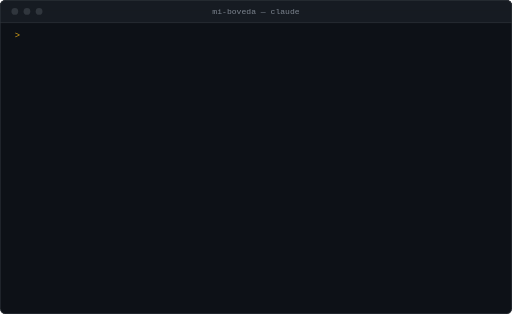
t = 0.00 s
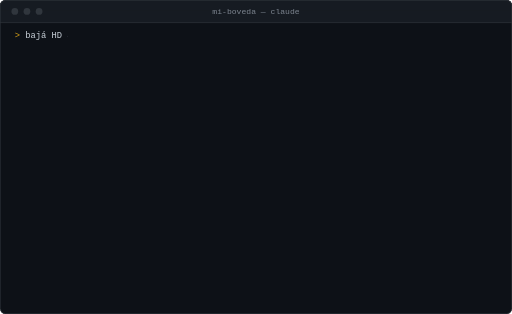
t = 1.67 s
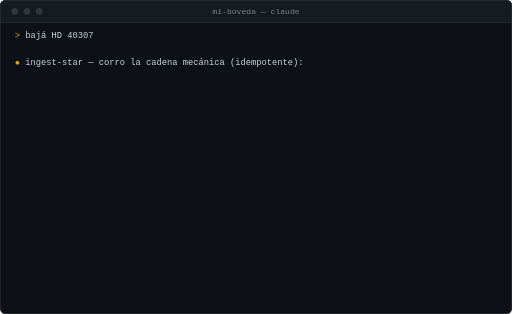
t = 3.33 s
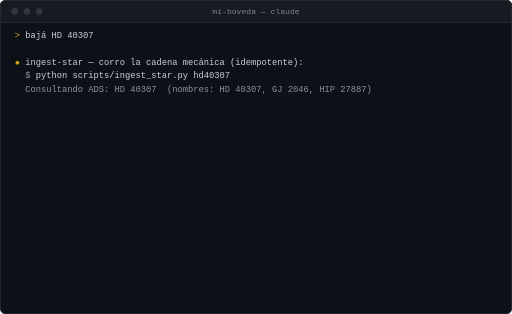
t = 5.00 s
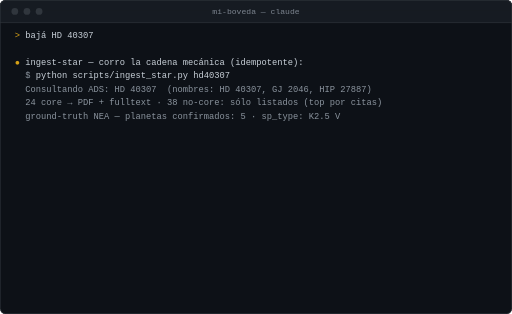
t = 6.67 s
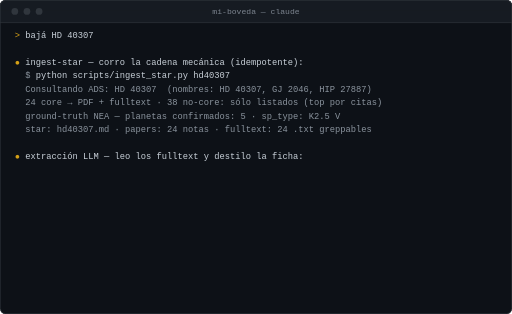
t = 8.33 s

The animated SVG that drew these frames (rendered in a browser with its animation timeline set to each time). Animation: 16 SMIL elements (animate=16); frames cover the first 8.33 s, repeats indefinitely.

<svg xmlns="http://www.w3.org/2000/svg" viewBox="0 0 760 466" width="760" height="466">
<title>Demo: «bajá HD 40307» → ingest → ficha verificada</title>
<clipPath id="type"><rect x="37.6" y="40" width="101.4" height="21"><animate attributeName="width" calcMode="discrete" values="0;0;7.8;15.6;23.4;31.2;39.0;46.8;54.6;62.4;70.2;78.0;85.8;93.6;101.4" keyTimes="0;0.0333;0.0378;0.0423;0.0468;0.0513;0.0558;0.0603;0.0647;0.0692;0.0737;0.0782;0.0827;0.0872;0.0917" dur="24.0s" repeatCount="indefinite"/></rect></clipPath>
<rect width="760" height="466" rx="8" fill="#0d1117"/><rect width="760" height="33" rx="8" fill="#161b22"/><rect y="16" width="760" height="17" fill="#161b22"/><path d="M 0 33.5 H 760" stroke="#30363d" stroke-width="1"/><circle cx="22" cy="17" r="5" fill="#30363d"/><circle cx="40" cy="17" r="5" fill="#30363d"/><circle cx="58" cy="17" r="5" fill="#30363d"/><text x="380.0" y="21" text-anchor="middle" font-family="ui-monospace,'SF Mono',Menlo,Consolas,'Liberation Mono',monospace" font-size="12" fill="#7d8590">mi-boveda — claude</text><rect x="0.5" y="0.5" width="759" height="465" rx="8" fill="none" stroke="#30363d"/>
<text x="22" y="56" xml:space="preserve" font-family="ui-monospace,'SF Mono',Menlo,Consolas,'Liberation Mono',monospace" font-size="13"><tspan fill="#d4a017">&gt; </tspan></text>
<g clip-path="url(#type)"><text x="37.6" y="56" xml:space="preserve" font-family="ui-monospace,'SF Mono',Menlo,Consolas,'Liberation Mono',monospace" font-size="13"><tspan fill="#c9d1d9">bajá HD 40307</tspan></text></g>
<g opacity="1"><animate attributeName="opacity" values="0;0;1;1" keyTimes="0;0.1250;0.1354;1" dur="24.0s" repeatCount="indefinite"/><text x="22" y="96" xml:space="preserve" font-family="ui-monospace,'SF Mono',Menlo,Consolas,'Liberation Mono',monospace" font-size="13"><tspan fill="#d4a017">● </tspan><tspan fill="#c9d1d9">ingest-star — corro la cadena mecánica (idempotente):</tspan></text></g>
<g opacity="1"><animate attributeName="opacity" values="0;0;1;1" keyTimes="0;0.1500;0.1604;1" dur="24.0s" repeatCount="indefinite"/><text x="22" y="116" xml:space="preserve" font-family="ui-monospace,'SF Mono',Menlo,Consolas,'Liberation Mono',monospace" font-size="13"><tspan fill="#8b949e">  $ </tspan><tspan fill="#c9d1d9">python scripts/ingest_star.py hd40307</tspan></text></g>
<g opacity="1"><animate attributeName="opacity" values="0;0;1;1" keyTimes="0;0.1833;0.1938;1" dur="24.0s" repeatCount="indefinite"/><text x="22" y="136" xml:space="preserve" font-family="ui-monospace,'SF Mono',Menlo,Consolas,'Liberation Mono',monospace" font-size="13"><tspan fill="#8b949e">  Consultando ADS: HD 40307  (nombres: HD 40307, GJ 2046, HIP 27887)</tspan></text></g>
<g opacity="1"><animate attributeName="opacity" values="0;0;1;1" keyTimes="0;0.2167;0.2271;1" dur="24.0s" repeatCount="indefinite"/><text x="22" y="156" xml:space="preserve" font-family="ui-monospace,'SF Mono',Menlo,Consolas,'Liberation Mono',monospace" font-size="13"><tspan fill="#8b949e">  24 core → PDF + fulltext · 38 no-core: sólo listados (top por citas)</tspan></text></g>
<g opacity="1"><animate attributeName="opacity" values="0;0;1;1" keyTimes="0;0.2500;0.2604;1" dur="24.0s" repeatCount="indefinite"/><text x="22" y="176" xml:space="preserve" font-family="ui-monospace,'SF Mono',Menlo,Consolas,'Liberation Mono',monospace" font-size="13"><tspan fill="#8b949e">  ground-truth NEA — planetas confirmados: 5 · sp_type: K2.5 V</tspan></text></g>
<g opacity="1"><animate attributeName="opacity" values="0;0;1;1" keyTimes="0;0.2833;0.2938;1" dur="24.0s" repeatCount="indefinite"/><text x="22" y="196" xml:space="preserve" font-family="ui-monospace,'SF Mono',Menlo,Consolas,'Liberation Mono',monospace" font-size="13"><tspan fill="#8b949e">  star: hd40307.md · papers: 24 notas · fulltext: 24 .txt greppables</tspan></text></g>
<g opacity="1"><animate attributeName="opacity" values="0;0;1;1" keyTimes="0;0.3250;0.3354;1" dur="24.0s" repeatCount="indefinite"/><text x="22" y="236" xml:space="preserve" font-family="ui-monospace,'SF Mono',Menlo,Consolas,'Liberation Mono',monospace" font-size="13"><tspan fill="#d4a017">● </tspan><tspan fill="#c9d1d9">extracción LLM — leo los fulltext y destilo la ficha:</tspan></text></g>
<g opacity="1"><animate attributeName="opacity" values="0;0;1;1" keyTimes="0;0.3583;0.3687;1" dur="24.0s" repeatCount="indefinite"/><text x="22" y="256" xml:space="preserve" font-family="ui-monospace,'SF Mono',Menlo,Consolas,'Liberation Mono',monospace" font-size="13"><tspan fill="#8b949e">  señales RV b c d f g — P/K/e/m·sini, cada valor con su </tspan><tspan fill="#79c0ff">[[bibcode]]</tspan></text></g>
<g opacity="1"><animate attributeName="opacity" values="0;0;1;1" keyTimes="0;0.3917;0.4021;1" dur="24.0s" repeatCount="indefinite"/><text x="22" y="276" xml:space="preserve" font-family="ui-monospace,'SF Mono',Menlo,Consolas,'Liberation Mono',monospace" font-size="13"><tspan fill="#d4a017">  ⚑︎ </tspan><tspan fill="#79c0ff">[[2016A&amp;A...585A.134D]]</tspan><tspan fill="#8b949e"> cuestiona la existencia de g</tspan></text></g>
<g opacity="1"><animate attributeName="opacity" values="0;0;1;1" keyTimes="0;0.4167;0.4271;1" dur="24.0s" repeatCount="indefinite"/><text x="22" y="296" xml:space="preserve" font-family="ui-monospace,'SF Mono',Menlo,Consolas,'Liberation Mono',monospace" font-size="13"><tspan fill="#8b949e">    → disputes: {field: existence, ref: Díaz+2016} — NEA sigue siendo la verdad</tspan></text></g>
<g opacity="1"><animate attributeName="opacity" values="0;0;1;1" keyTimes="0;0.4583;0.4688;1" dur="24.0s" repeatCount="indefinite"/><text x="22" y="336" xml:space="preserve" font-family="ui-monospace,'SF Mono',Menlo,Consolas,'Liberation Mono',monospace" font-size="13"><tspan fill="#d4a017">● </tspan><tspan fill="#c9d1d9">verify-citations — cada afirmación contra su fuente (un subagente por par)</tspan></text></g>
<g opacity="1"><animate attributeName="opacity" values="0;0;1;1" keyTimes="0;0.4917;0.5021;1" dur="24.0s" repeatCount="indefinite"/><text x="22" y="356" xml:space="preserve" font-family="ui-monospace,'SF Mono',Menlo,Consolas,'Liberation Mono',monospace" font-size="13"><tspan fill="#8b949e">  $ </tspan><tspan fill="#c9d1d9">python scripts/lint.py</tspan><tspan fill="#3fb950">   ✓ sin bloqueantes</tspan></text></g>
<g opacity="1"><animate attributeName="opacity" values="0;0;1;1" keyTimes="0;0.5333;0.5438;1" dur="24.0s" repeatCount="indefinite"/><text x="22" y="396" xml:space="preserve" font-family="ui-monospace,'SF Mono',Menlo,Consolas,'Liberation Mono',monospace" font-size="13"><tspan fill="#d4a017">✻ </tspan><tspan fill="#c9d1d9">ficha lista: stars/hd40307.md se entiende sin abrir ningún paper</tspan></text></g>
<g opacity="1"><animate attributeName="opacity" values="0;0;1;1" keyTimes="0;0.5750;0.5854;1" dur="24.0s" repeatCount="indefinite"/><text x="22" y="436" xml:space="preserve" font-family="ui-monospace,'SF Mono',Menlo,Consolas,'Liberation Mono',monospace" font-size="13"><tspan fill="#d4a017">&gt; </tspan></text><rect x="37.6" y="423" width="7.8" height="15" fill="#c9d1d9"><animate attributeName="opacity" calcMode="discrete" values="1;0" keyTimes="0;0.5" dur="1.2s" repeatCount="indefinite"/></rect></g>
</svg>
